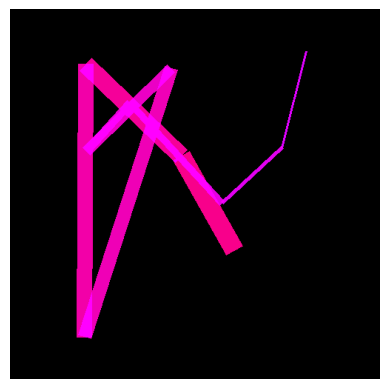
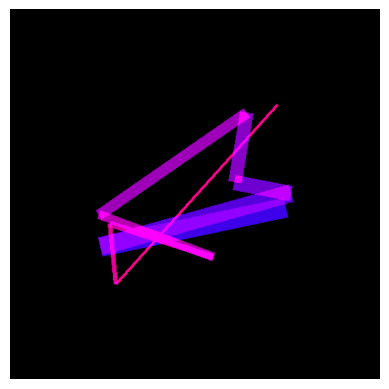
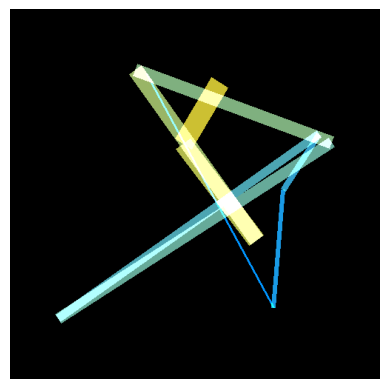
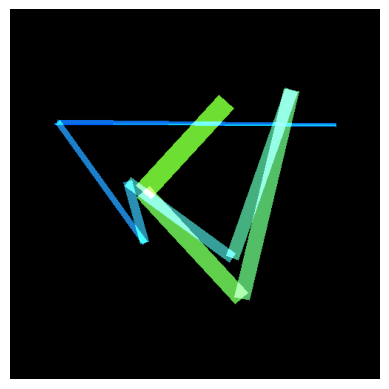
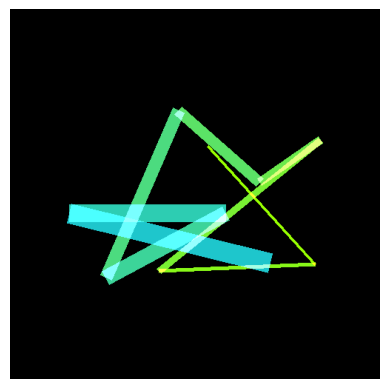
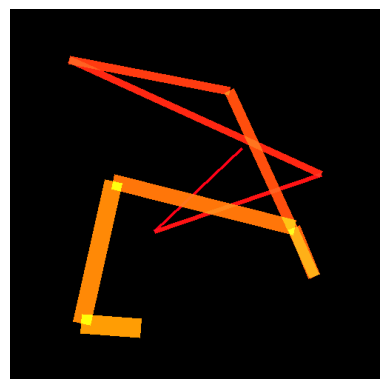
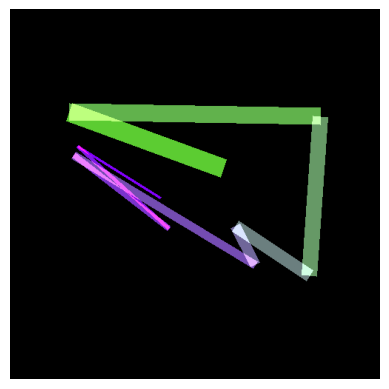
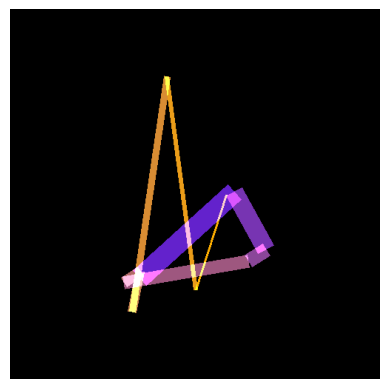
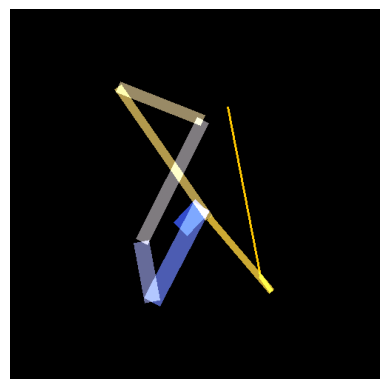
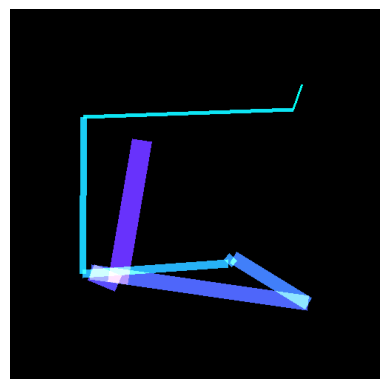

Write the Python code that produced these figures, in order.
#!/usr/bin/env python3
# -*- coding: utf-8 -*-
"""
Created on Wed Mar 23 22:37:18 2022

@author: ssaini
"""

from PIL import Image, ImageDraw, ImageChops
import matplotlib.pyplot as plt
import matplotlib.image as mpimg
from random import randint, random
import colorsys


image_size_px = None
padding_px = None

def show_image(image_path):
    img = mpimg.imread(image_path)
    plt.imshow(img)
    plt.axis('off')
    plt.show()

def generate_points(total_line):
    global image_size_px, padding_px
    
    line_points = []
    for count in range(total_line*2):
        line_points.append(randint(padding_px, image_size_px[0]-padding_px))
        
    # print(line_points)
    return line_points

def generate_color(start_color, end_color, factor):
    recip = 1 - factor
    return (
        int(start_color[0] * recip + end_color[0] * factor),
        int(start_color[1] * recip + end_color[1] * factor),
        int(start_color[2] * recip + end_color[2] * factor)
        )    
               
    #line_colors.append(end_color)
    
    return line_colors

def randcolor():
    h = random()
    s = 1
    v = 1
    rgb = [int(n*255) for n in colorsys.hsv_to_rgb(h, s, v)]
    
    return tuple(rgb)
    
def generate_art(image_path):
    print('Generating Art!')
    global image_size_px, padding_px
    image_size_px = (500, 500)
    padding_px = 50
    image_bg_color = (0, 0, 0)
    image = Image.new("RGB", image_size_px, image_bg_color)
    
    draw = ImageDraw.Draw(image)
    
    total_line = 10
    thickness = 3
    line_end_points = None
    
    start_color = randcolor() 
    end_color = randcolor()
    color_factor = 5
    
    line_points = generate_points(total_line)
    
    # bounding box
    min_xpoint = min(line_points[::2])
    max_xpoint = max(line_points[::2])
    min_ypoint = min(line_points[::-2])
    max_ypoint = max(line_points[::-2])
    # draw.rectangle((min_xpoint, min_ypoint, max_xpoint, max_ypoint), outline=(255, 0, 0))
    
    bb_centroid = ((max_xpoint-min_xpoint)/2 + min_xpoint, (max_ypoint-min_ypoint)/2 + min_ypoint)
    img_centroid = (image_size_px[0]/2, image_size_px[1]/2)
    # draw.line((bb_centroid[0], bb_centroid[1], img_centroid[0], img_centroid[1]), fill=(0,0,0), width=5)
    extra_xlen = bb_centroid[0]-img_centroid[0]
    extra_ylen = bb_centroid[1]-img_centroid[1]
    #draw.rectangle((min_xpoint - extra_xlen, min_ypoint - extra_ylen, max_xpoint - extra_xlen, max_ypoint - extra_ylen), outline=(255, 0, 0))
    
    factor = 1
    
    for count in range(total_line-1):
        
        # overlay
        overlay_image = Image.new("RGB", image_size_px, image_bg_color)
        overlay_draw = ImageDraw.Draw(overlay_image)
        
        line_point = (line_points[count+(count*factor)] - extra_xlen, line_points[(count+1)+(count*factor)] - extra_ylen, line_points[(count+2)+(count*factor)] - extra_xlen, line_points[(count+3)+(count*factor)] - extra_ylen)
                
        overlay_draw.line(line_point, generate_color(start_color, end_color, count*factor/10), thickness)
        image = ImageChops.add(image, overlay_image)
        thickness += 3
        
    image.save(image_path)
    show_image(image_path)
    
if __name__ == '__main__':
    for n in range(10):
        generate_art(f'test_{n}.png')
